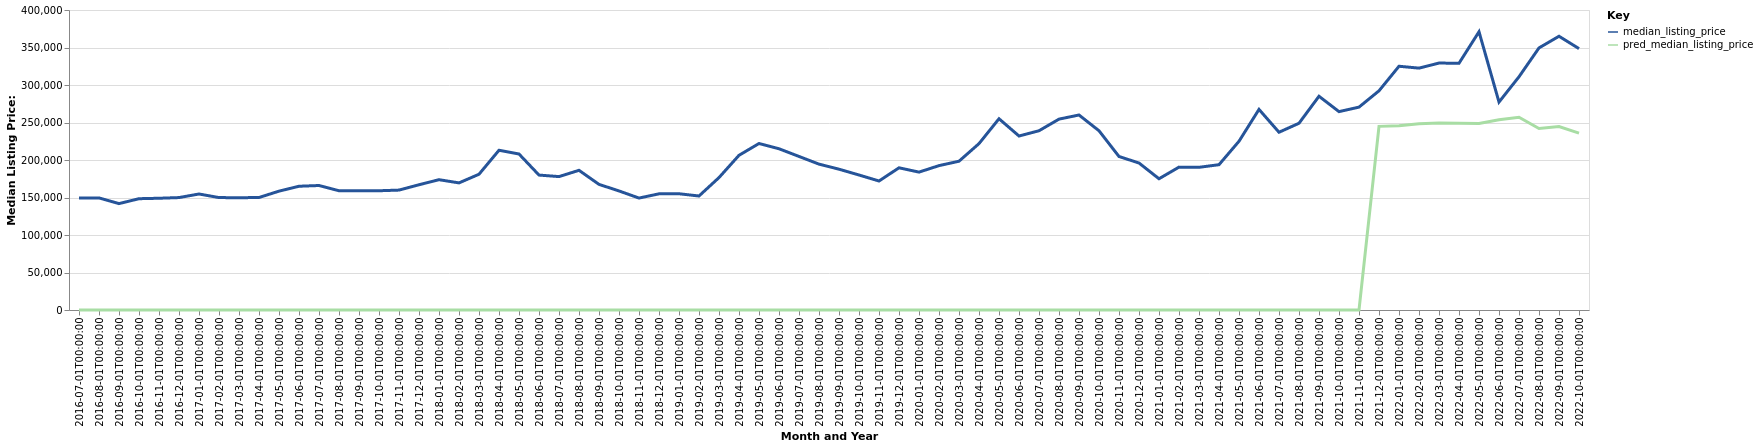

The data file committed next to this chart (first rows):
date, time_idx, median_listing_price, thirty_year_interest_rate_five, month, county_name, active_listing_count, pred_median_listing_price, month_year
2016-07-01, 0, 149450, 3.72, 7, Butte-Silver Bow, MT, 279.0, 0, Jul-2016
2016-08-01, 1, 149450, 3.73, 8, Butte-Silver Bow, MT, 272.0, 0, Aug-2016
2016-09-01, 2, 141863, 3.66, 9, Butte-Silver Bow, MT, 268.0, 0, Sep-2016
2016-10-01, 3, 148400, 3.64, 10, Butte-Silver Bow, MT, 246.0, 0, Oct-2016
2016-11-01, 4, 149000, 3.66, 11, Butte-Silver Bow, MT, 211.0, 0, Nov-2016
2016-12-01, 5, 149900, 3.48, 12, Butte-Silver Bow, MT, 197.0, 0, Dec-2016
2017-01-01, 6, 154675, 3.45, 1, Butte-Silver Bow, MT, 174.0, 0, Jan-2017
2017-02-01, 7, 149900, 3.5, 2, Butte-Silver Bow, MT, 178.0, 0, Feb-2017
2017-03-01, 8, 149700, 3.52, 3, Butte-Silver Bow, MT, 184.0, 0, Mar-2017
2017-04-01, 9, 150000, 4.03, 4, Butte-Silver Bow, MT, 183.0, 0, Apr-2017
2017-05-01, 10, 158475, 4.32, 5, Butte-Silver Bow, MT, 204.0, 0, May-2017
2017-06-01, 11, 165000, 4.2, 6, Butte-Silver Bow, MT, 213.0, 0, Jun-2017
2017-07-01, 12, 166000, 4.19, 7, Butte-Silver Bow, MT, 209.0, 0, Jul-2017
2017-08-01, 13, 159000, 4.3, 8, Butte-Silver Bow, MT, 226.0, 0, Aug-2017
2017-09-01, 14, 159000, 4.1, 9, Butte-Silver Bow, MT, 233.0, 0, Sep-2017
2017-10-01, 15, 159000, 4.05, 10, Butte-Silver Bow, MT, 210.0, 0, Oct-2017
2017-11-01, 16, 159875, 3.94, 11, Butte-Silver Bow, MT, 188.0, 0, Nov-2017
2017-12-01, 17, 167000, 4.03, 12, Butte-Silver Bow, MT, 168.0, 0, Dec-2017
2018-01-01, 18, 173750, 3.93, 1, Butte-Silver Bow, MT, 154.0, 0, Jan-2018
2018-02-01, 19, 169475, 3.83, 2, Butte-Silver Bow, MT, 155.0, 0, Feb-2018
2018-03-01, 20, 181000, 3.94, 3, Butte-Silver Bow, MT, 133.0, 0, Mar-2018
2018-04-01, 21, 213000, 3.95, 4, Butte-Silver Bow, MT, 136.0, 0, Apr-2018
2018-05-01, 22, 208000, 3.99, 5, Butte-Silver Bow, MT, 140.0, 0, May-2018
2018-06-01, 23, 179900, 4.15, 6, Butte-Silver Bow, MT, 168.0, 0, Jun-2018
2018-07-01, 24, 177875, 4.4, 7, Butte-Silver Bow, MT, 169.0, 0, Jul-2018
2018-08-01, 25, 186250, 4.46, 8, Butte-Silver Bow, MT, 183.0, 0, Aug-2018
2018-09-01, 26, 167500, 4.58, 9, Butte-Silver Bow, MT, 191.0, 0, Sep-2018
2018-10-01, 27, 158750, 4.66, 10, Butte-Silver Bow, MT, 175.0, 0, Oct-2018
2018-11-01, 28, 149249, 4.62, 11, Butte-Silver Bow, MT, 169.0, 0, Nov-2018
2018-12-01, 29, 154900, 4.54, 12, Butte-Silver Bow, MT, 147.0, 0, Dec-2018
2019-01-01, 30, 155000, 4.6, 1, Butte-Silver Bow, MT, 126.0, 0, Jan-2019
2019-02-01, 31, 152000, 4.72, 2, Butte-Silver Bow, MT, 124.0, 0, Feb-2019
2019-03-01, 32, 176570, 4.9, 3, Butte-Silver Bow, MT, 130.0, 0, Mar-2019
2019-04-01, 33, 206250, 4.94, 4, Butte-Silver Bow, MT, 135.0, 0, Apr-2019
2019-05-01, 34, 222000, 4.75, 5, Butte-Silver Bow, MT, 142.0, 0, May-2019
2019-06-01, 35, 214997, 4.51, 6, Butte-Silver Bow, MT, 167.0, 0, Jun-2019
2019-07-01, 36, 204749, 4.41, 7, Butte-Silver Bow, MT, 177.0, 0, Jul-2019
2019-08-01, 37, 194500, 4.41, 8, Butte-Silver Bow, MT, 189.0, 0, Aug-2019
2019-09-01, 38, 187750, 4.2, 9, Butte-Silver Bow, MT, 180.0, 0, Sep-2019
2019-10-01, 39, 180000, 4.14, 10, Butte-Silver Bow, MT, 174.0, 0, Oct-2019
2019-11-01, 40, 172000, 3.84, 11, Butte-Silver Bow, MT, 153.0, 0, Nov-2019
2019-12-01, 41, 189600, 3.81, 12, Butte-Silver Bow, MT, 136.0, 0, Dec-2019
2020-01-01, 42, 183850, 3.75, 1, Butte-Silver Bow, MT, 125.0, 0, Jan-2020
2020-02-01, 43, 192500, 3.73, 2, Butte-Silver Bow, MT, 113.0, 0, Feb-2020
2020-03-01, 44, 198375, 3.78, 3, Butte-Silver Bow, MT, 111.0, 0, Mar-2020
2020-04-01, 45, 221850, 3.75, 4, Butte-Silver Bow, MT, 110.0, 0, Apr-2020
2020-05-01, 46, 255000, 3.74, 5, Butte-Silver Bow, MT, 120.0, 0, May-2020
2020-06-01, 47, 232000, 3.72, 6, Butte-Silver Bow, MT, 114.0, 0, Jun-2020
2020-07-01, 48, 239000, 3.49, 7, Butte-Silver Bow, MT, 107.0, 0, Jul-2020
2020-08-01, 49, 254500, 3.65, 8, Butte-Silver Bow, MT, 109.0, 0, Aug-2020
2020-09-01, 50, 260000, 3.33, 9, Butte-Silver Bow, MT, 99.0, 0, Sep-2020
2020-10-01, 51, 239000, 3.28, 10, Butte-Silver Bow, MT, 97.0, 0, Oct-2020
2020-11-01, 52, 204663, 3.21, 11, Butte-Silver Bow, MT, 103.0, 0, Nov-2020
2020-12-01, 53, 196000, 3.07, 12, Butte-Silver Bow, MT, 88.0, 0, Dec-2020
2021-01-01, 54, 175000, 2.99, 1, Butte-Silver Bow, MT, 62.0, 0, Jan-2021
2021-02-01, 55, 190500, 2.93, 2, Butte-Silver Bow, MT, 47.0, 0, Feb-2021
2021-03-01, 56, 190250, 2.88, 3, Butte-Silver Bow, MT, 29.0, 0, Mar-2021
2021-04-01, 57, 193750, 2.84, 4, Butte-Silver Bow, MT, 39.0, 0, Apr-2021
2021-05-01, 58, 225000, 2.71, 5, Butte-Silver Bow, MT, 45.0, 0, May-2021
2021-06-01, 59, 267475, 2.79, 6, Butte-Silver Bow, MT, 60.0, 0, Jun-2021
... 16 more rows
